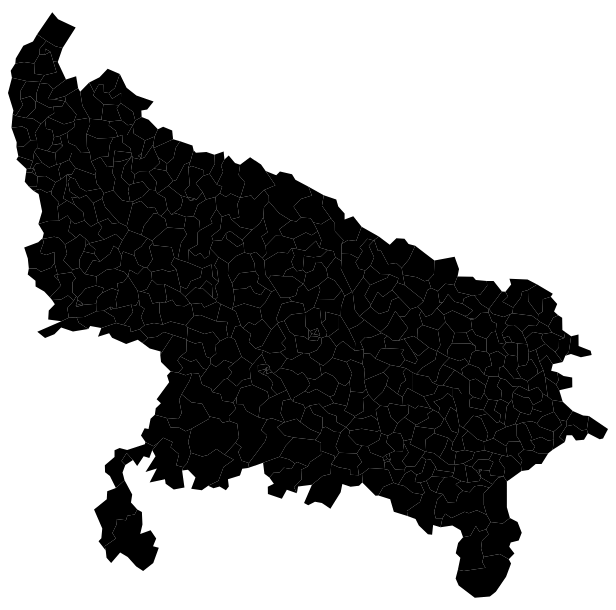
D3 v4 page, settled after 360 driven frames (6 s of simulated time); the page loaded 1 data file(s).



var width=600;
var height=600;
var svg = d3.select("body").append("svg").attr("width",width).attr("height",height);



d3.json("map/uptopo.json", function(error, up) {
  if (error) throw error;
  var geo_obj=topojson.feature(up,up.objects.up);
  //debugger;
  var projection=d3.geoMercator()
  .fitSize([width,height],geo_obj);
  var path = d3.geoPath().projection(projection);


  //debugger;
  svg.selectAll("path")
  .data(geo_obj.features)
  .enter().append("path")
    .attr("d", path);

});



### data: map/uptopo.json
{
 "type": "Topology",
 "objects": {
  "up": {
   "type": "GeometryCollection",
   "crs": {
    "type": "name",
    "properties": "{... 1 keys}"
   },
   "geometries": [
    "{... 3 keys}",
    "{... 3 keys}",
    "{... 3 keys}",
    "{... 3 keys}",
    "{... 3 keys}",
    "{... 3 keys}",
    "{... 3 keys}",
    "{... 3 keys}",
    "... 395 more items"
   ]
  }
 },
 "arcs": [
  [
   [
    77.78,
    30.02
   ],
   [
    77.69,
    30.04
   ],
   [
    77.57,
    30.1
   ]
  ],
  [
   [
    77.57,
    30.1
   ],
   [
    77.46,
    30.17
   ]
  ],
  [
   [
    77.46,
    30.17
   ],
   [
    77.65,
    30.4
   ],
   [
    77.72,
    30.33
   ],
   [
    77.94,
    30.24
   ],
   [
    77.78,
    30.02
   ]
  ],
  [
   [
    77.57,
    30.1
   ],
   [
    77.49,
    30.01
   ],
   [
    77.49,
    29.95
   ]
  ],
  [
   [
    77.49,
    29.95
   ],
   [
    77.42,
    29.85
   ]
  ],
  [
   [
    77.42,
    29.85
   ],
   [
    77.29,
    29.87
   ],
   [
    77.18,
    29.85
   ]
  ],
  [
   [
    77.18,
    29.85
   ],
   [
    77.19,
    29.9
   ],
   [
    77.29,
    30.04
   ],
   [
    77.41,
    30.09
   ],
   [
    77.46,
    30.17
   ]
  ],
  [
   [
    77.78,
    30.02
   ],
   [
    77.72,
    29.87
   ]
  ],
  "... 1,199 more items"
 ],
 "bbox": [
  77.09,
  23.87,
  84.62,
  30.4
 ]
}